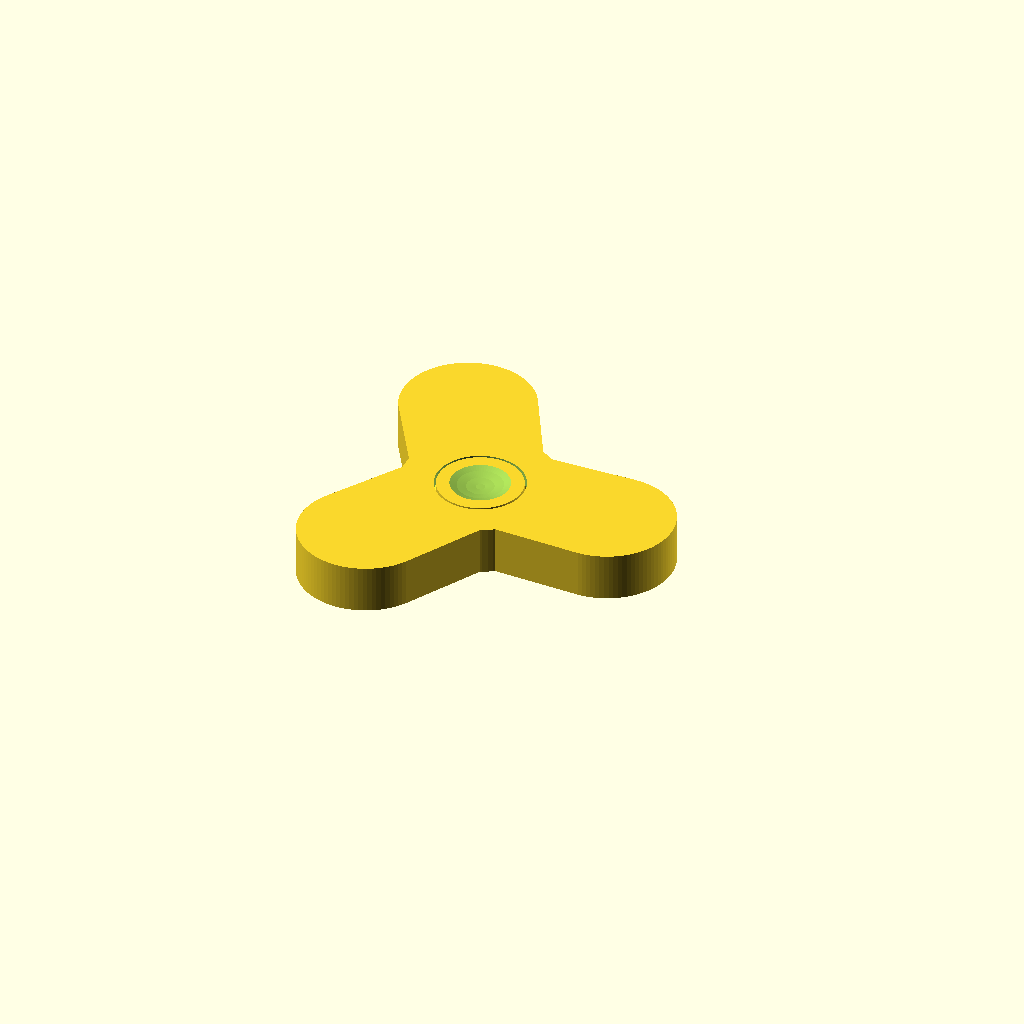
Cell 1: rendered with the file's own defaults.
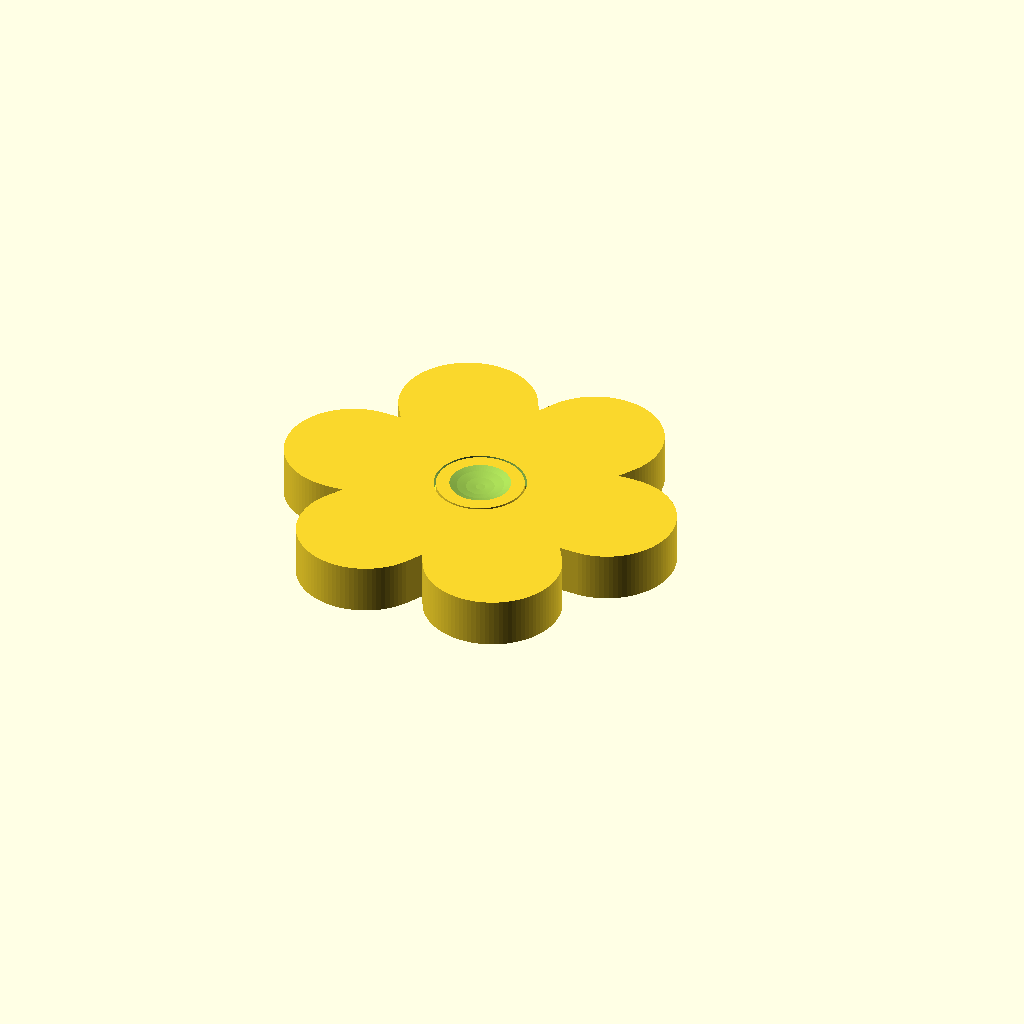
Cell 2 — armen set to 6, the other parameters unchanged.
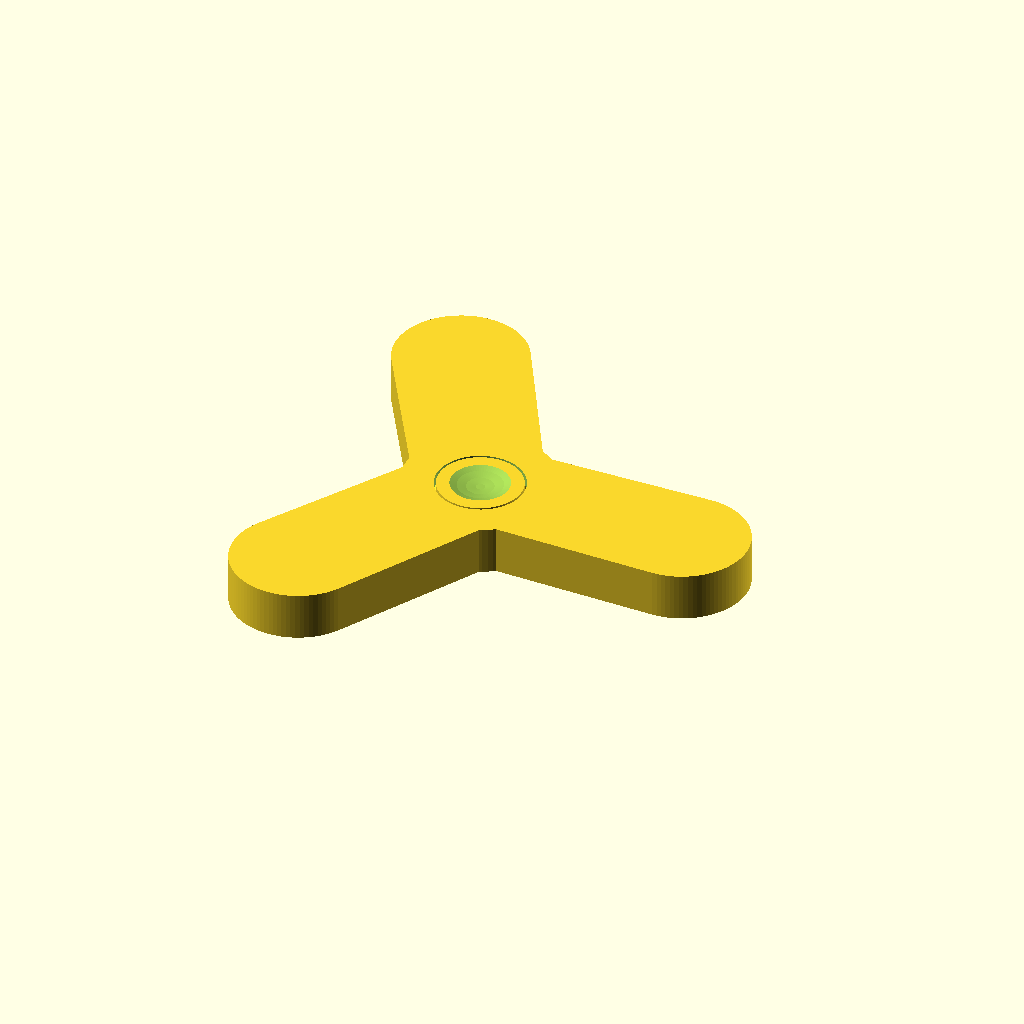
Cell 3: the same model with arm_afstand = 35.
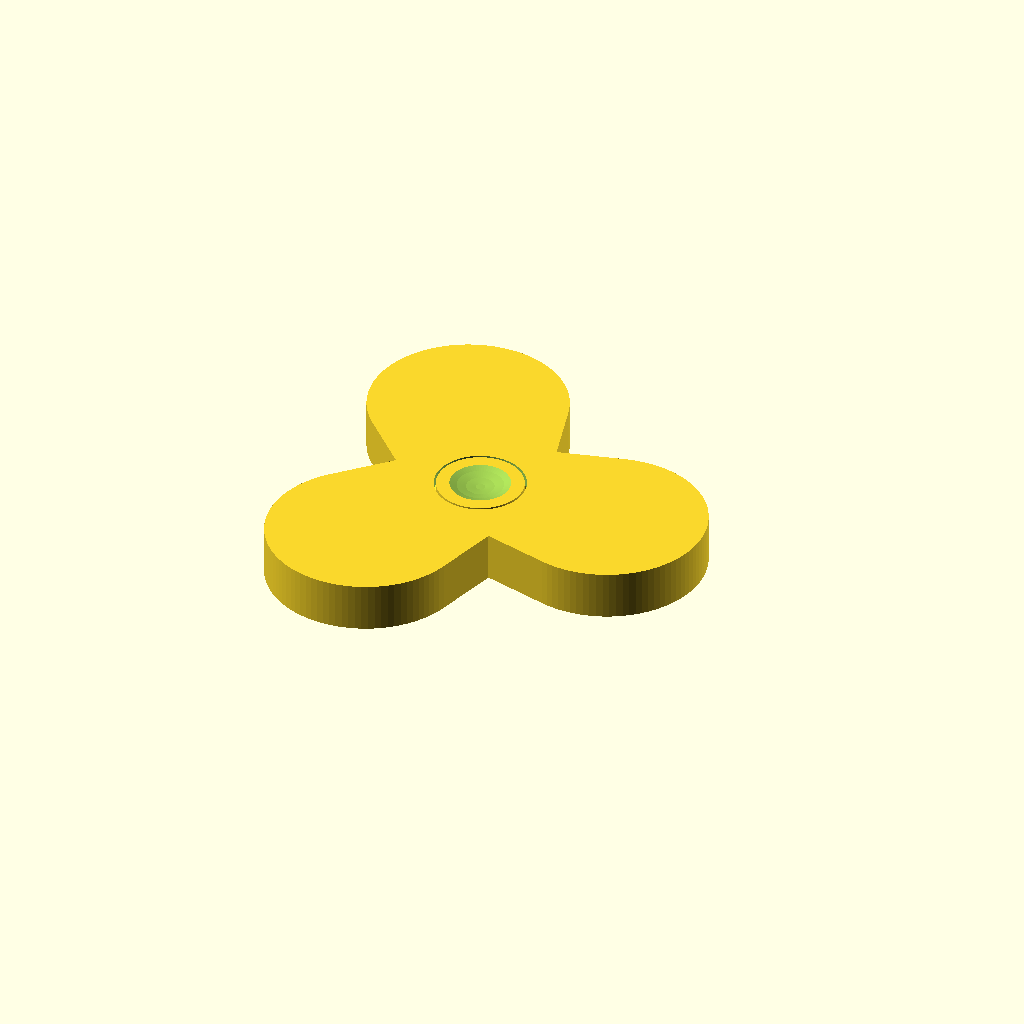
Cell 4: arm_straal = 16 (everything else at default).
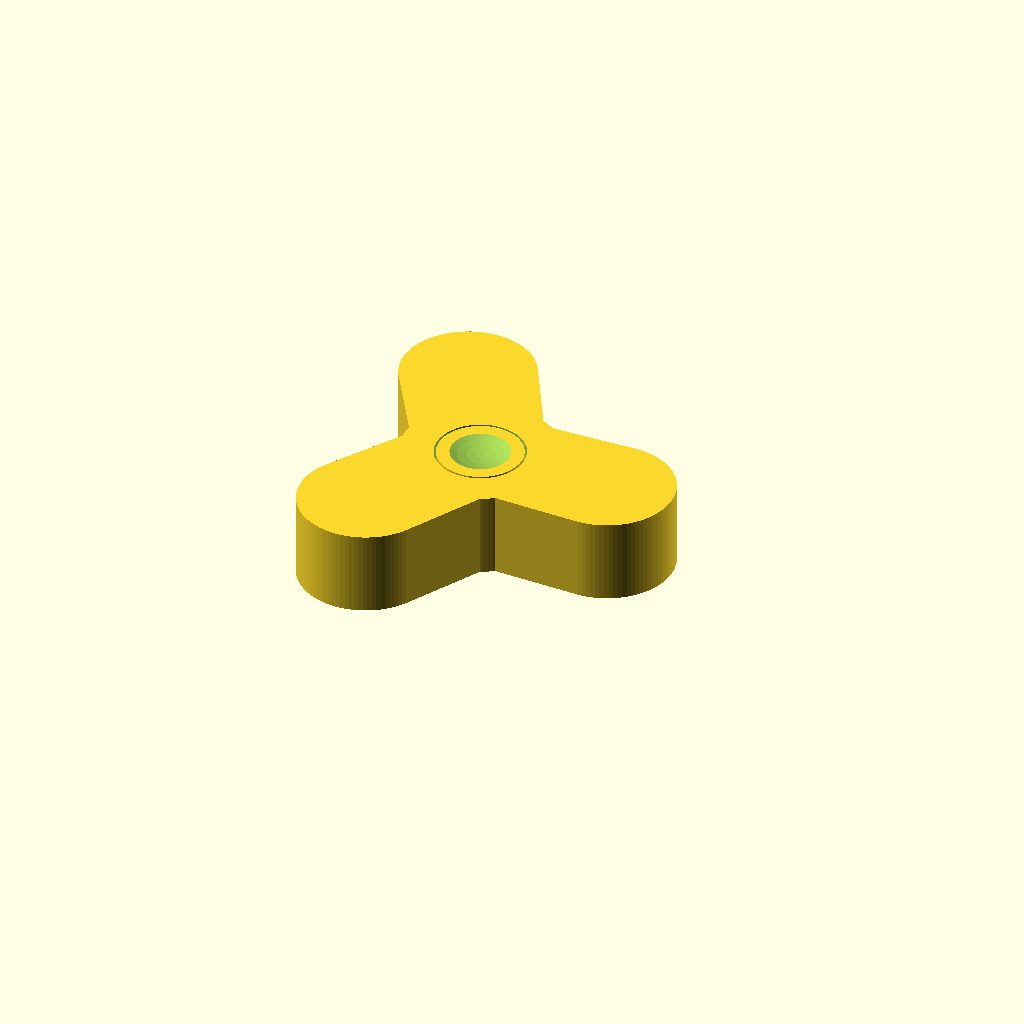
Cell 5: hoogte = 14 (everything else at default).
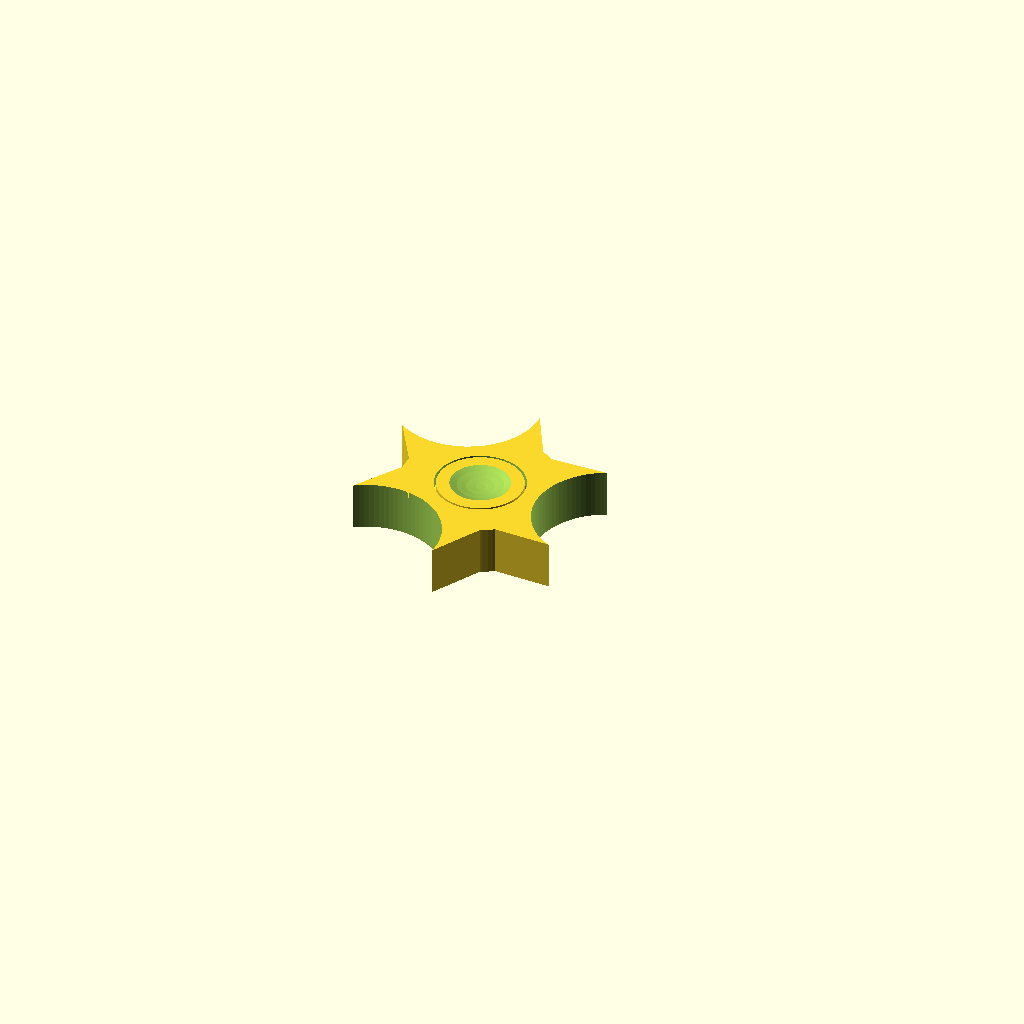
Cell 6 — gewicht_gat set to 24, the other parameters unchanged.
One fixed orthographic camera (rotation 55°, 0°, 25°; colour scheme Cornfield) for every cell.
The OpenSCAD source (14-openscad-customizer/voorbeelden/fidget-spinner.scad):
// Print-in-place fidget spinner
// Geschreven voor Tech demo 14 (OpenSCAD customizer). Licentie: CC0 1.0 / MIT.
// Het lager zit erin geprint: de naaf heeft een ruitvormige rand die in een
// groef van de body valt. Na het printen even losdraaien en hij draait.

/* [Vorm] */
// Aantal armen
armen = 3; // [2:1:6]
// Afstand van het midden tot het midden van een arm (mm)
arm_afstand = 22; // [15:0.5:35]
// Straal van de ronde armkop (mm)
arm_straal = 11; // [7:0.5:16]
// Dikte van de spinner (mm)
hoogte = 8; // [6:0.5:14]
// Gat in elke arm voor een gewichtje, bv. een muntje (0 = geen gat, mm)
gewicht_gat = 0; // [0:0.5:24]

/* [Lager] */
// Straal van de naaf/as (mm)
naaf_straal = 7; // [5:0.5:10]
// Hoe ver de ruitrand uitsteekt (mm)
rand = 2; // [1:0.25:3]
// Speling tussen naaf en body (mm); 0.35-0.4 werkt goed op de U1
speling = 0.35; // [0.2:0.05:0.6]
// Kuiltje voor je vinger in de naaf
vingerkuil = true;

/* [Hidden] */
$fn = 96;
eps = 0.01;

// 2D-profiel van de naaf (x = straal, y = hoogte)
module naaf_profiel(extra = 0) {
  h = hoogte;
  polygon([
    [0, -extra], [naaf_straal, -extra],
    [naaf_straal, h/2 - rand], [naaf_straal + rand, h/2],
    [naaf_straal, h/2 + rand], [naaf_straal, h + extra], [0, h + extra]
  ]);
}

module body2d() {
  kern = naaf_straal + rand + 4;
  union() {
    circle(r = kern);
    for (i = [0 : armen - 1]) rotate(i * 360 / armen)
      hull() { circle(r = kern * 0.8); translate([arm_afstand, 0]) circle(r = arm_straal); }
  }
}

module body() {
  difference() {
    linear_extrude(hoogte) body2d();
    // holte = naafprofiel + speling rondom
    rotate_extrude() intersection() {
      offset(delta = speling) naaf_profiel(1);
      translate([0, -2]) square([naaf_straal + rand + speling + 1, hoogte + 4]);
    }
    if (gewicht_gat > 0)
      for (i = [0 : armen - 1]) rotate(i * 360 / armen)
        translate([arm_afstand, 0, -1]) cylinder(d = gewicht_gat, h = hoogte + 2);
  }
}

module naaf() {
  difference() {
    rotate_extrude() naaf_profiel(0);
    if (vingerkuil) {
      kr = naaf_straal * 2.2;
      translate([0, 0, hoogte + kr - 0.8]) sphere(r = kr, $fn = 64);
      translate([0, 0, -kr + 0.8]) sphere(r = kr, $fn = 64);
    }
  }
}

body();
naaf();
Customizer parameters (derived from the source; name, type, default, range or options):
armen: number, default 3, range 2 to 6, step 1
arm_afstand: number, default 22, range 15 to 35, step 0.5
arm_straal: number, default 11, range 7 to 16, step 0.5
hoogte: number, default 8, range 6 to 14, step 0.5
gewicht_gat: number, default 0, range 0 to 24, step 0.5
naaf_straal: number, default 7, range 5 to 10, step 0.5
rand: number, default 2, range 1 to 3, step 0.25
speling: number, default 0.35, range 0.2 to 0.6, step 0.05
vingerkuil: bool, default true
